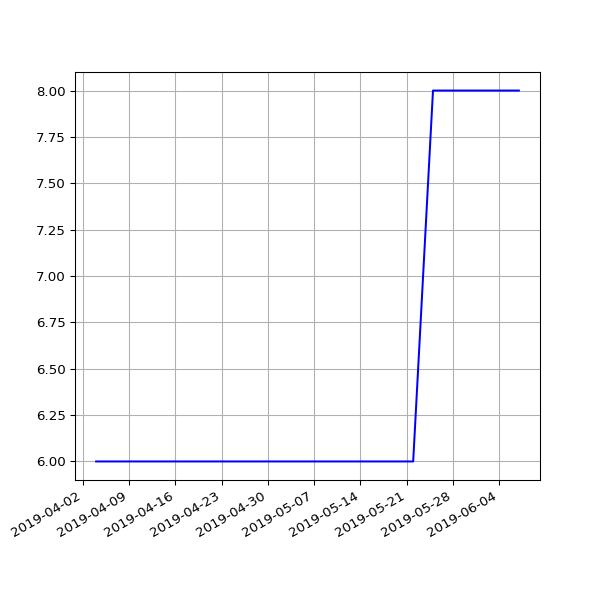

Values plotted in this chart, from the file beside it:
date, value
2019-04-04 06:42:25 +0100, 6
2019-04-07 06:51:48 +0100, 6
2019-04-10 06:56:15 +0100, 6
2019-04-16 11:24:05 +0100, 6
2019-04-19 07:16:50 +0100, 6
2019-04-22 07:00:26 +0100, 6
2019-05-01 07:20:31 +0100, 6
2019-05-04 07:15:27 +0100, 6
2019-05-07 07:29:37 +0100, 6
2019-05-10 07:10:29 +0100, 6
2019-05-13 07:01:24 +0100, 6
2019-05-16 07:14:22 +0100, 6
2019-05-19 06:46:07 +0100, 6
2019-05-22 07:06:31 +0100, 6
2019-05-25 07:04:15 +0100, 8
2019-06-01 06:56:39 +0100, 8
2019-06-04 06:58:16 +0100, 8
2019-06-07 07:01:51 +0100, 8
